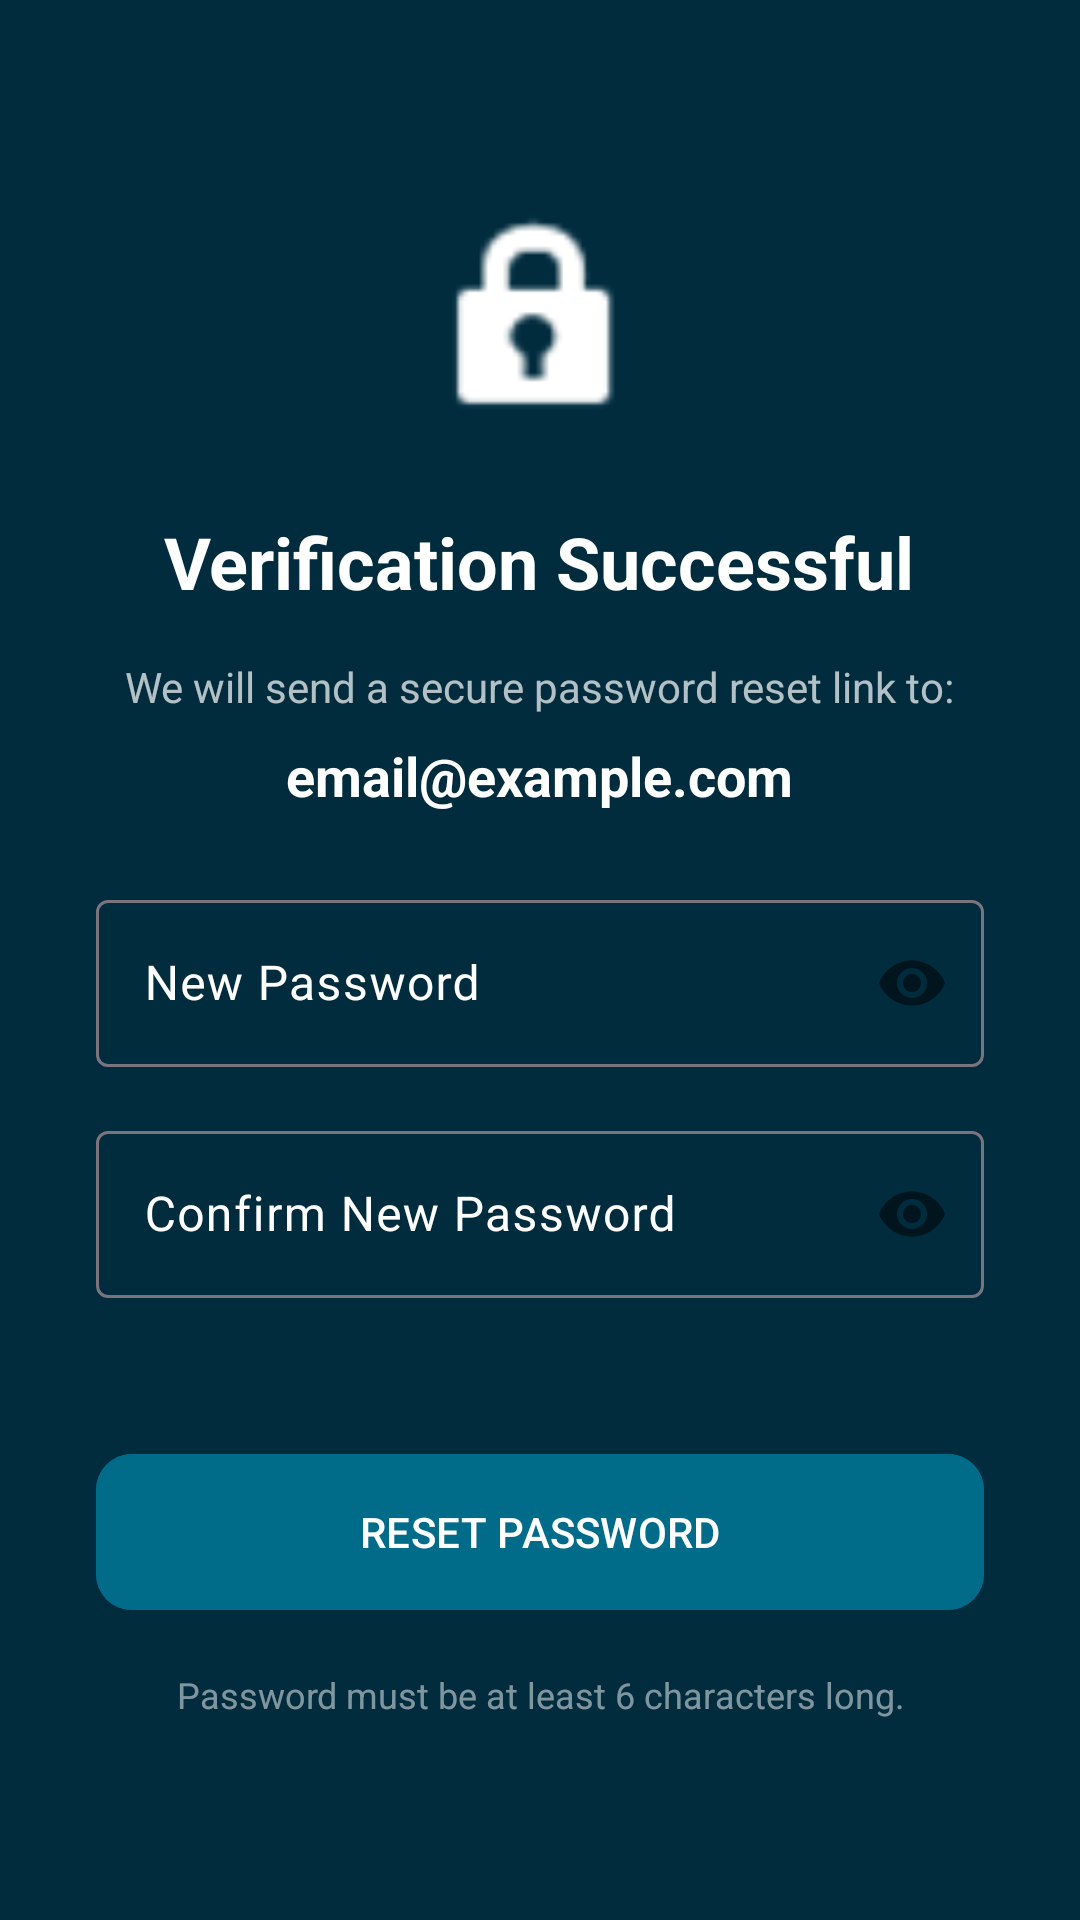

This screen was rendered from an Android layout file. Write that file and the resources it references.
<!-- AndroidManifest.xml: application theme Theme.App -->
<!-- res/layout/activity_new_password.xml -->
<?xml version="1.0" encoding="utf-8"?>
<androidx.constraintlayout.widget.ConstraintLayout xmlns:android="http://schemas.android.com/apk/res/android"
    xmlns:app="http://schemas.android.com/apk/res-auto"
    android:layout_width="match_parent"
    android:layout_height="match_parent"
    android:background="@color/aba_secondary">

    <LinearLayout
        android:layout_width="match_parent"
        android:layout_height="wrap_content"
        android:orientation="vertical"
        android:padding="32dp"
        android:gravity="center"
        app:layout_constraintTop_toTopOf="parent"
        app:layout_constraintBottom_toBottomOf="parent">

        <ImageView
            android:layout_width="80dp"
            android:layout_height="80dp"
            android:src="@android:drawable/ic_lock_idle_lock"
            app:tint="@color/white"
            android:layout_marginBottom="24dp"/>

        <TextView
            android:layout_width="wrap_content"
            android:layout_height="wrap_content"
            android:text="Verification Successful"
            android:textColor="@color/white"
            android:textSize="24sp"
            android:textStyle="bold" />

        <TextView
            android:layout_width="wrap_content"
            android:layout_height="wrap_content"
            android:layout_marginTop="16dp"
            android:text="We will send a secure password reset link to:"
            android:textColor="#B3FFFFFF"
            android:textAlignment="center" />

        <TextView
            android:id="@+id/reset_email_text"
            android:layout_width="wrap_content"
            android:layout_height="wrap_content"
            android:layout_marginTop="8dp"
            android:text="email@example.com"
            android:textColor="@color/white"
            android:textSize="18sp"
            android:textStyle="bold"
            android:layout_marginBottom="24dp"/>

        <com.google.android.material.textfield.TextInputLayout
            android:layout_width="match_parent"
            android:layout_height="wrap_content"
            android:hint="New Password"
            app:passwordToggleEnabled="true"
            android:layout_marginBottom="16dp"
            app:hintTextColor="@color/white"
            android:textColorHint="@color/white">
            <com.google.android.material.textfield.TextInputEditText
                android:id="@+id/new_password_input"
                android:layout_width="match_parent"
                android:layout_height="wrap_content"
                android:inputType="textPassword"
                android:textColor="@color/white"
                android:backgroundTint="@color/white"/>
        </com.google.android.material.textfield.TextInputLayout>

        <com.google.android.material.textfield.TextInputLayout
            android:layout_width="match_parent"
            android:layout_height="wrap_content"
            android:hint="Confirm New Password"
            app:passwordToggleEnabled="true"
            android:layout_marginBottom="16dp"
            app:hintTextColor="@color/white"
            android:textColorHint="@color/white">
            <com.google.android.material.textfield.TextInputEditText
                android:id="@+id/confirm_password_input"
                android:layout_width="match_parent"
                android:layout_height="wrap_content"
                android:inputType="textPassword"
                android:textColor="@color/white"
                android:backgroundTint="@color/white"/>
        </com.google.android.material.textfield.TextInputLayout>

        <com.google.android.material.button.MaterialButton
            android:id="@+id/update_password_button"
            android:layout_width="match_parent"
            android:layout_height="60dp"
            android:layout_marginTop="32dp"
            android:text="RESET PASSWORD"
            android:backgroundTint="@color/aba_primary"
            app:cornerRadius="12dp"/>

        <TextView
            android:id="@+id/status_message"
            android:layout_width="wrap_content"
            android:layout_height="wrap_content"
            android:layout_marginTop="16dp"
            android:text="Password must be at least 6 characters long."
            android:textColor="#80FFFFFF"
            android:textSize="12sp"
            android:textAlignment="center" />

    </LinearLayout>

</androidx.constraintlayout.widget.ConstraintLayout>
<!-- resources referenced by this layout -->
<resources>
  <color name="aba_primary">#006C89</color>
  <color name="aba_secondary">#002C3E</color>
  <color name="white">#FFFFFFFF</color>
  <style name="Theme.App" parent="Base.Theme.App" />
  <style name="Base.Theme.App" parent="Theme.Material3.DayNight.NoActionBar">
          
          <item name="colorPrimary">@color/aba_primary</item>
          <item name="colorPrimaryVariant">@color/aba_primary_dark</item>
          <item name="colorOnPrimary">@color/aba_button_text</item>
          <item name="colorSecondary">@color/aba_secondary</item>
          <item name="colorOnSecondary">@color/aba_button_text</item>
          <item name="android:statusBarColor">@color/aba_primary_dark</item>
          <item name="android:windowBackground">@color/aba_background</item>
      </style>
  <color name="aba_primary_dark">#004F63</color>
  <color name="aba_button_text">#FFFFFF</color>
  <color name="aba_background">#F5F7FA</color>
</resources>
